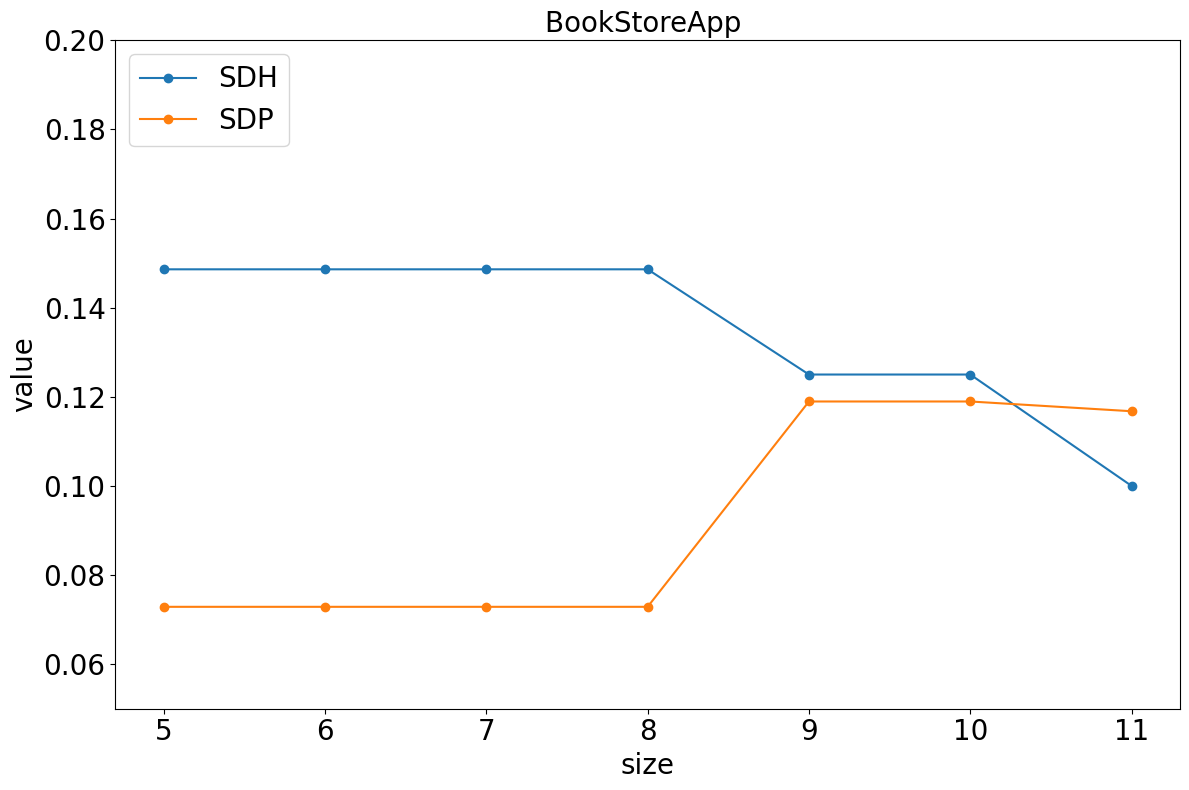

Recreate this plot in Python.
import matplotlib.pyplot as plt
import numpy as np

plt.rcParams['font.sans-serif'] = ['simsun']
plt.rcParams['axes.prop_cycle'] = plt.cycler(color=plt.cm.tab10.colors)

if __name__ == "__main__":
    size = [5, 6, 7, 8, 9, 10, 11]
    SDH = [0.148611111, 0.148611111, 0.148611111, 0.148611111, 0.125, 0.125, 0.1]

    SDP = [0.072869318, 0.072869318, 0.072869318, 0.072869318, 0.118949776, 0.118949776, 0.116761504]

    colors = ['#1f77b4', '#ff7f0e', '#2ca02c', '#d62728', '#9467bd', '#8c564b', '#e377c2', '#7f7f7f', '#bcbd22',
              '#17becf']


    fig, ax = plt.subplots(figsize=(12, 8))
    ax.set_title("BookStoreApp ", fontsize=20)


    ax.plot(size, SDH, 'o-', label='SDH', color=colors[0])

    ax.plot(size, SDP, 'o-', label='SDP', color=colors[1])
    ax.set_ylabel('value', fontsize=20)
    ax.set_xlabel('size', fontsize=20)
    ax.set_ylim([0.05, 0.2])
    ax.tick_params(axis='both', labelsize=20)
    ax.legend(fontsize=20, loc="upper left")

    plt.tight_layout()

    plt.savefig('RQ2_BSA SDH_SDP.png', bbox_inches='tight')

    plt.show()
